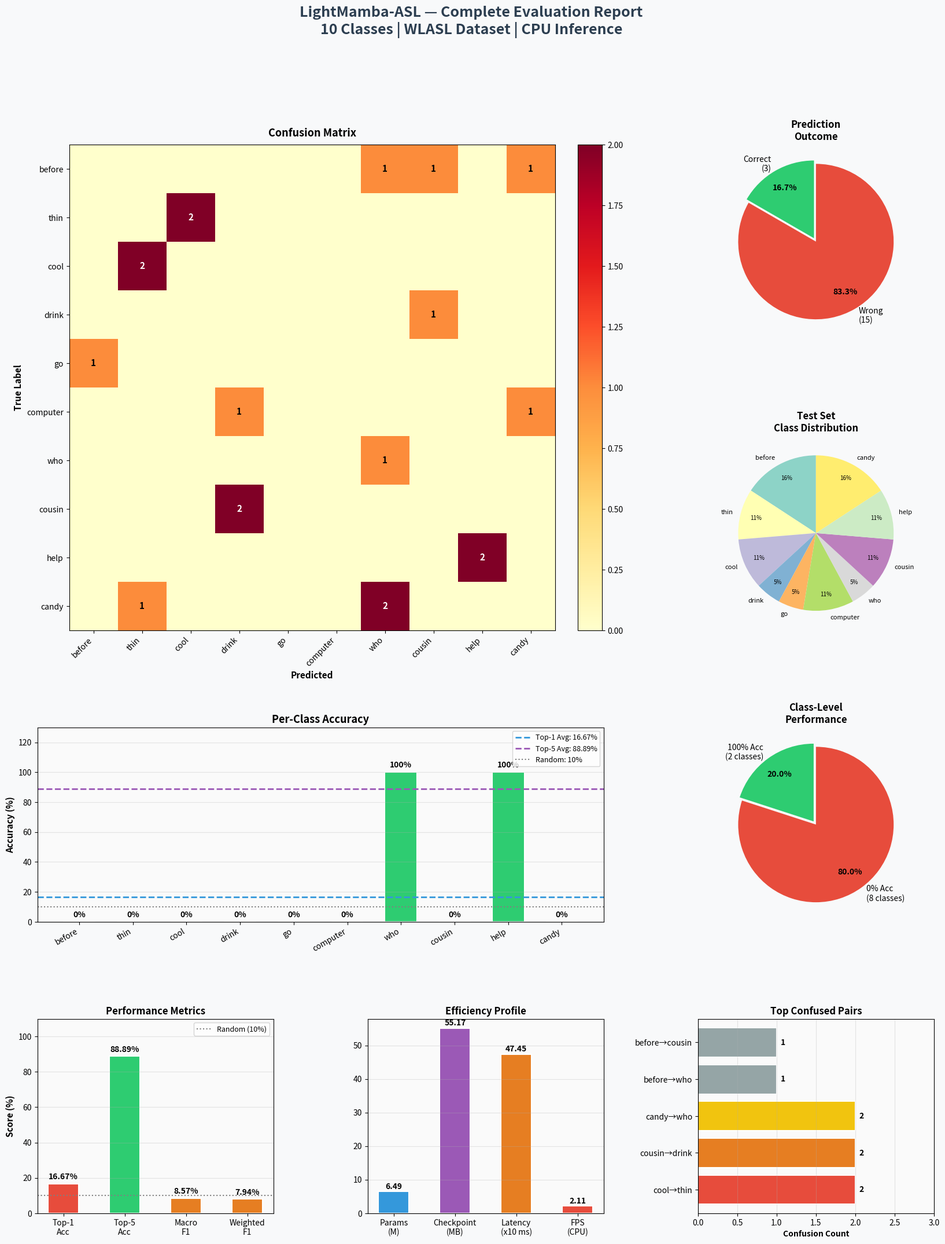

Generate this figure with matplotlib: (Note: this script raises an exception after producing the figure.)
import numpy as np
import matplotlib
matplotlib.use('Agg')
import matplotlib.pyplot as plt
import matplotlib.patches as mpatches
from matplotlib.gridspec import GridSpec

CLASSES = ['before', 'thin', 'cool', 'drink', 'go', 'computer', 'who', 'cousin', 'help', 'candy']
per_class_acc = [0, 0, 0, 0, 0, 0, 100, 0, 100, 0]

# ── FIGURE 1: COMPLETE EVALUATION DASHBOARD ──────────────────────────────────
fig = plt.figure(figsize=(20, 24))
fig.patch.set_facecolor('#f8f9fa')
gs = GridSpec(4, 3, figure=fig, hspace=0.5, wspace=0.4)
fig.suptitle('LightMamba-ASL — Complete Evaluation Report\n10 Classes | WLASL Dataset | CPU Inference',
             fontsize=18, fontweight='bold', y=0.98, color='#2c3e50')

# ── Plot 1: Confusion Matrix (top-left, spans 2 cols) ────────────────────────
ax1 = fig.add_subplot(gs[0:2, 0:2])
cm = np.zeros((10, 10), dtype=int)
cm[6][6]=1; cm[8][8]=2
cm[0][6]=1; cm[0][7]=1; cm[0][9]=1
cm[1][2]=2; cm[2][1]=2
cm[3][7]=1; cm[4][0]=1
cm[5][3]=1; cm[5][9]=1
cm[7][3]=2
cm[9][6]=2; cm[9][1]=1
im = ax1.imshow(cm, interpolation='nearest', cmap='YlOrRd')
plt.colorbar(im, ax=ax1, fraction=0.046, pad=0.04)
ax1.set_xticks(range(10)); ax1.set_yticks(range(10))
ax1.set_xticklabels(CLASSES, rotation=45, ha='right', fontsize=10)
ax1.set_yticklabels(CLASSES, fontsize=10)
ax1.set_xlabel('Predicted', fontsize=11, fontweight='bold')
ax1.set_ylabel('True Label', fontsize=11, fontweight='bold')
ax1.set_title('Confusion Matrix', fontsize=13, fontweight='bold', pad=10)
thresh = cm.max() / 2.0
for i in range(10):
    for j in range(10):
        if cm[i,j] > 0:
            ax1.text(j, i, str(cm[i,j]), ha='center', va='center',
                     color='white' if cm[i,j] > thresh else 'black', fontsize=11, fontweight='bold')

# ── Plot 2: Pie Chart — Correct vs Wrong ─────────────────────────────────────
ax2 = fig.add_subplot(gs[0, 2])
correct = 3; wrong = 15
sizes   = [correct, wrong]
labels  = [f'Correct\n({correct})', f'Wrong\n({wrong})']
colors  = ['#2ecc71', '#e74c3c']
explode = (0.05, 0)
wedges, texts, autotexts = ax2.pie(sizes, labels=labels, colors=colors,
    explode=explode, autopct='%1.1f%%', startangle=90,
    textprops={'fontsize': 10}, pctdistance=0.75)
for at in autotexts:
    at.set_fontweight('bold')
ax2.set_title('Prediction\nOutcome', fontsize=12, fontweight='bold')

# ── Plot 3: Pie Chart — Class Distribution ───────────────────────────────────
ax3 = fig.add_subplot(gs[1, 2])
test_counts = [3, 2, 2, 1, 1, 2, 1, 2, 2, 3]
pie_colors  = plt.cm.Set3(np.linspace(0, 1, 10))
wedges, texts, autotexts = ax3.pie(test_counts, labels=CLASSES, colors=pie_colors,
    autopct='%1.0f%%', startangle=90, textprops={'fontsize': 8}, pctdistance=0.8)
for at in autotexts:
    at.set_fontsize(7)
ax3.set_title('Test Set\nClass Distribution', fontsize=12, fontweight='bold')

# ── Plot 4: Per-Class Accuracy Bar ───────────────────────────────────────────
ax4 = fig.add_subplot(gs[2, 0:2])
bar_colors = ['#2ecc71' if v==100 else '#e74c3c' for v in per_class_acc]
bars = ax4.bar(CLASSES, per_class_acc, color=bar_colors, edgecolor='white', linewidth=1.5, width=0.6)
ax4.set_ylim(0, 130)
ax4.set_ylabel('Accuracy (%)', fontsize=11, fontweight='bold')
ax4.set_title('Per-Class Accuracy', fontsize=13, fontweight='bold')
ax4.axhline(y=16.67, color='#3498db', linestyle='--', linewidth=2, label='Top-1 Avg: 16.67%')
ax4.axhline(y=88.89, color='#9b59b6', linestyle='--', linewidth=2, label='Top-5 Avg: 88.89%')
ax4.axhline(y=10,    color='gray',    linestyle=':',  linewidth=1.5, label='Random: 10%')
for bar, val in zip(bars, per_class_acc):
    ax4.text(bar.get_x()+bar.get_width()/2, bar.get_height()+2,
             f'{val}%', ha='center', va='bottom', fontsize=10, fontweight='bold')
ax4.set_xticklabels(CLASSES, rotation=30, ha='right', fontsize=10)
ax4.legend(fontsize=9, loc='upper right')
ax4.grid(axis='y', alpha=0.3)
ax4.set_facecolor('#fafafa')

# ── Plot 5: Pie Chart — Classes Correct vs Zero ──────────────────────────────
ax5 = fig.add_subplot(gs[2, 2])
correct_classes = 2; zero_classes = 8
sizes2  = [correct_classes, zero_classes]
labels2 = [f'100% Acc\n({correct_classes} classes)', f'0% Acc\n({zero_classes} classes)']
colors2 = ['#2ecc71', '#e74c3c']
wedges2, texts2, autotexts2 = ax5.pie(sizes2, labels=labels2, colors=colors2,
    autopct='%1.1f%%', startangle=90, explode=(0.05,0),
    textprops={'fontsize': 10}, pctdistance=0.75)
for at in autotexts2:
    at.set_fontweight('bold')
ax5.set_title('Class-Level\nPerformance', fontsize=12, fontweight='bold')

# ── Plot 6: Metrics Bar Chart ─────────────────────────────────────────────────
ax6 = fig.add_subplot(gs[3, 0])
metrics      = ['Top-1\nAcc', 'Top-5\nAcc', 'Macro\nF1', 'Weighted\nF1']
metric_vals  = [16.67, 88.89, 8.57, 7.94]
metric_colors= ['#e74c3c', '#2ecc71', '#e67e22', '#e67e22']
bars6 = ax6.bar(metrics, metric_vals, color=metric_colors, edgecolor='white', linewidth=1.5, width=0.5)
ax6.set_ylim(0, 110)
ax6.set_ylabel('Score (%)', fontsize=11, fontweight='bold')
ax6.set_title('Performance Metrics', fontsize=12, fontweight='bold')
for bar, val in zip(bars6, metric_vals):
    ax6.text(bar.get_x()+bar.get_width()/2, bar.get_height()+1.5,
             f'{val}%', ha='center', va='bottom', fontsize=10, fontweight='bold')
ax6.axhline(y=10, color='gray', linestyle=':', linewidth=1.5, label='Random (10%)')
ax6.legend(fontsize=9)
ax6.grid(axis='y', alpha=0.3)
ax6.set_facecolor('#fafafa')

# ── Plot 7: Efficiency Bar Chart ──────────────────────────────────────────────
ax7 = fig.add_subplot(gs[3, 1])
eff_labels = ['Params\n(M)', 'Checkpoint\n(MB)', 'Latency\n(x10 ms)', 'FPS\n(CPU)']
eff_vals   = [6.49, 55.17, 47.45, 2.11]
eff_colors = ['#3498db', '#9b59b6', '#e67e22', '#e74c3c']
bars7 = ax7.bar(eff_labels, eff_vals, color=eff_colors, edgecolor='white', linewidth=1.5, width=0.5)
ax7.set_title('Efficiency Profile', fontsize=12, fontweight='bold')
for bar, val in zip(bars7, eff_vals):
    ax7.text(bar.get_x()+bar.get_width()/2, bar.get_height()+0.3,
             f'{val}', ha='center', va='bottom', fontsize=10, fontweight='bold')
ax7.grid(axis='y', alpha=0.3)
ax7.set_facecolor('#fafafa')

# ── Plot 8: Top Confused Pairs ────────────────────────────────────────────────
ax8 = fig.add_subplot(gs[3, 2])
pairs  = ['cool→thin', 'cousin→drink', 'candy→who', 'before→who', 'before→cousin']
counts = [2, 2, 2, 1, 1]
colors8= ['#e74c3c','#e67e22','#f1c40f','#95a5a6','#95a5a6']
bars8 = ax8.barh(pairs, counts, color=colors8, edgecolor='white', linewidth=1.5)
ax8.set_xlabel('Confusion Count', fontsize=10, fontweight='bold')
ax8.set_title('Top Confused Pairs', fontsize=12, fontweight='bold')
for bar, val in zip(bars8, counts):
    ax8.text(bar.get_width()+0.05, bar.get_y()+bar.get_height()/2,
             str(val), va='center', fontsize=10, fontweight='bold')
ax8.set_xlim(0, 3)
ax8.grid(axis='x', alpha=0.3)
ax8.set_facecolor('#fafafa')

plt.savefig('outputs/plots/complete_evaluation_report.png', dpi=150, bbox_inches='tight',
            facecolor='#f8f9fa')
plt.close()
print("Saved: complete_evaluation_report.png")
